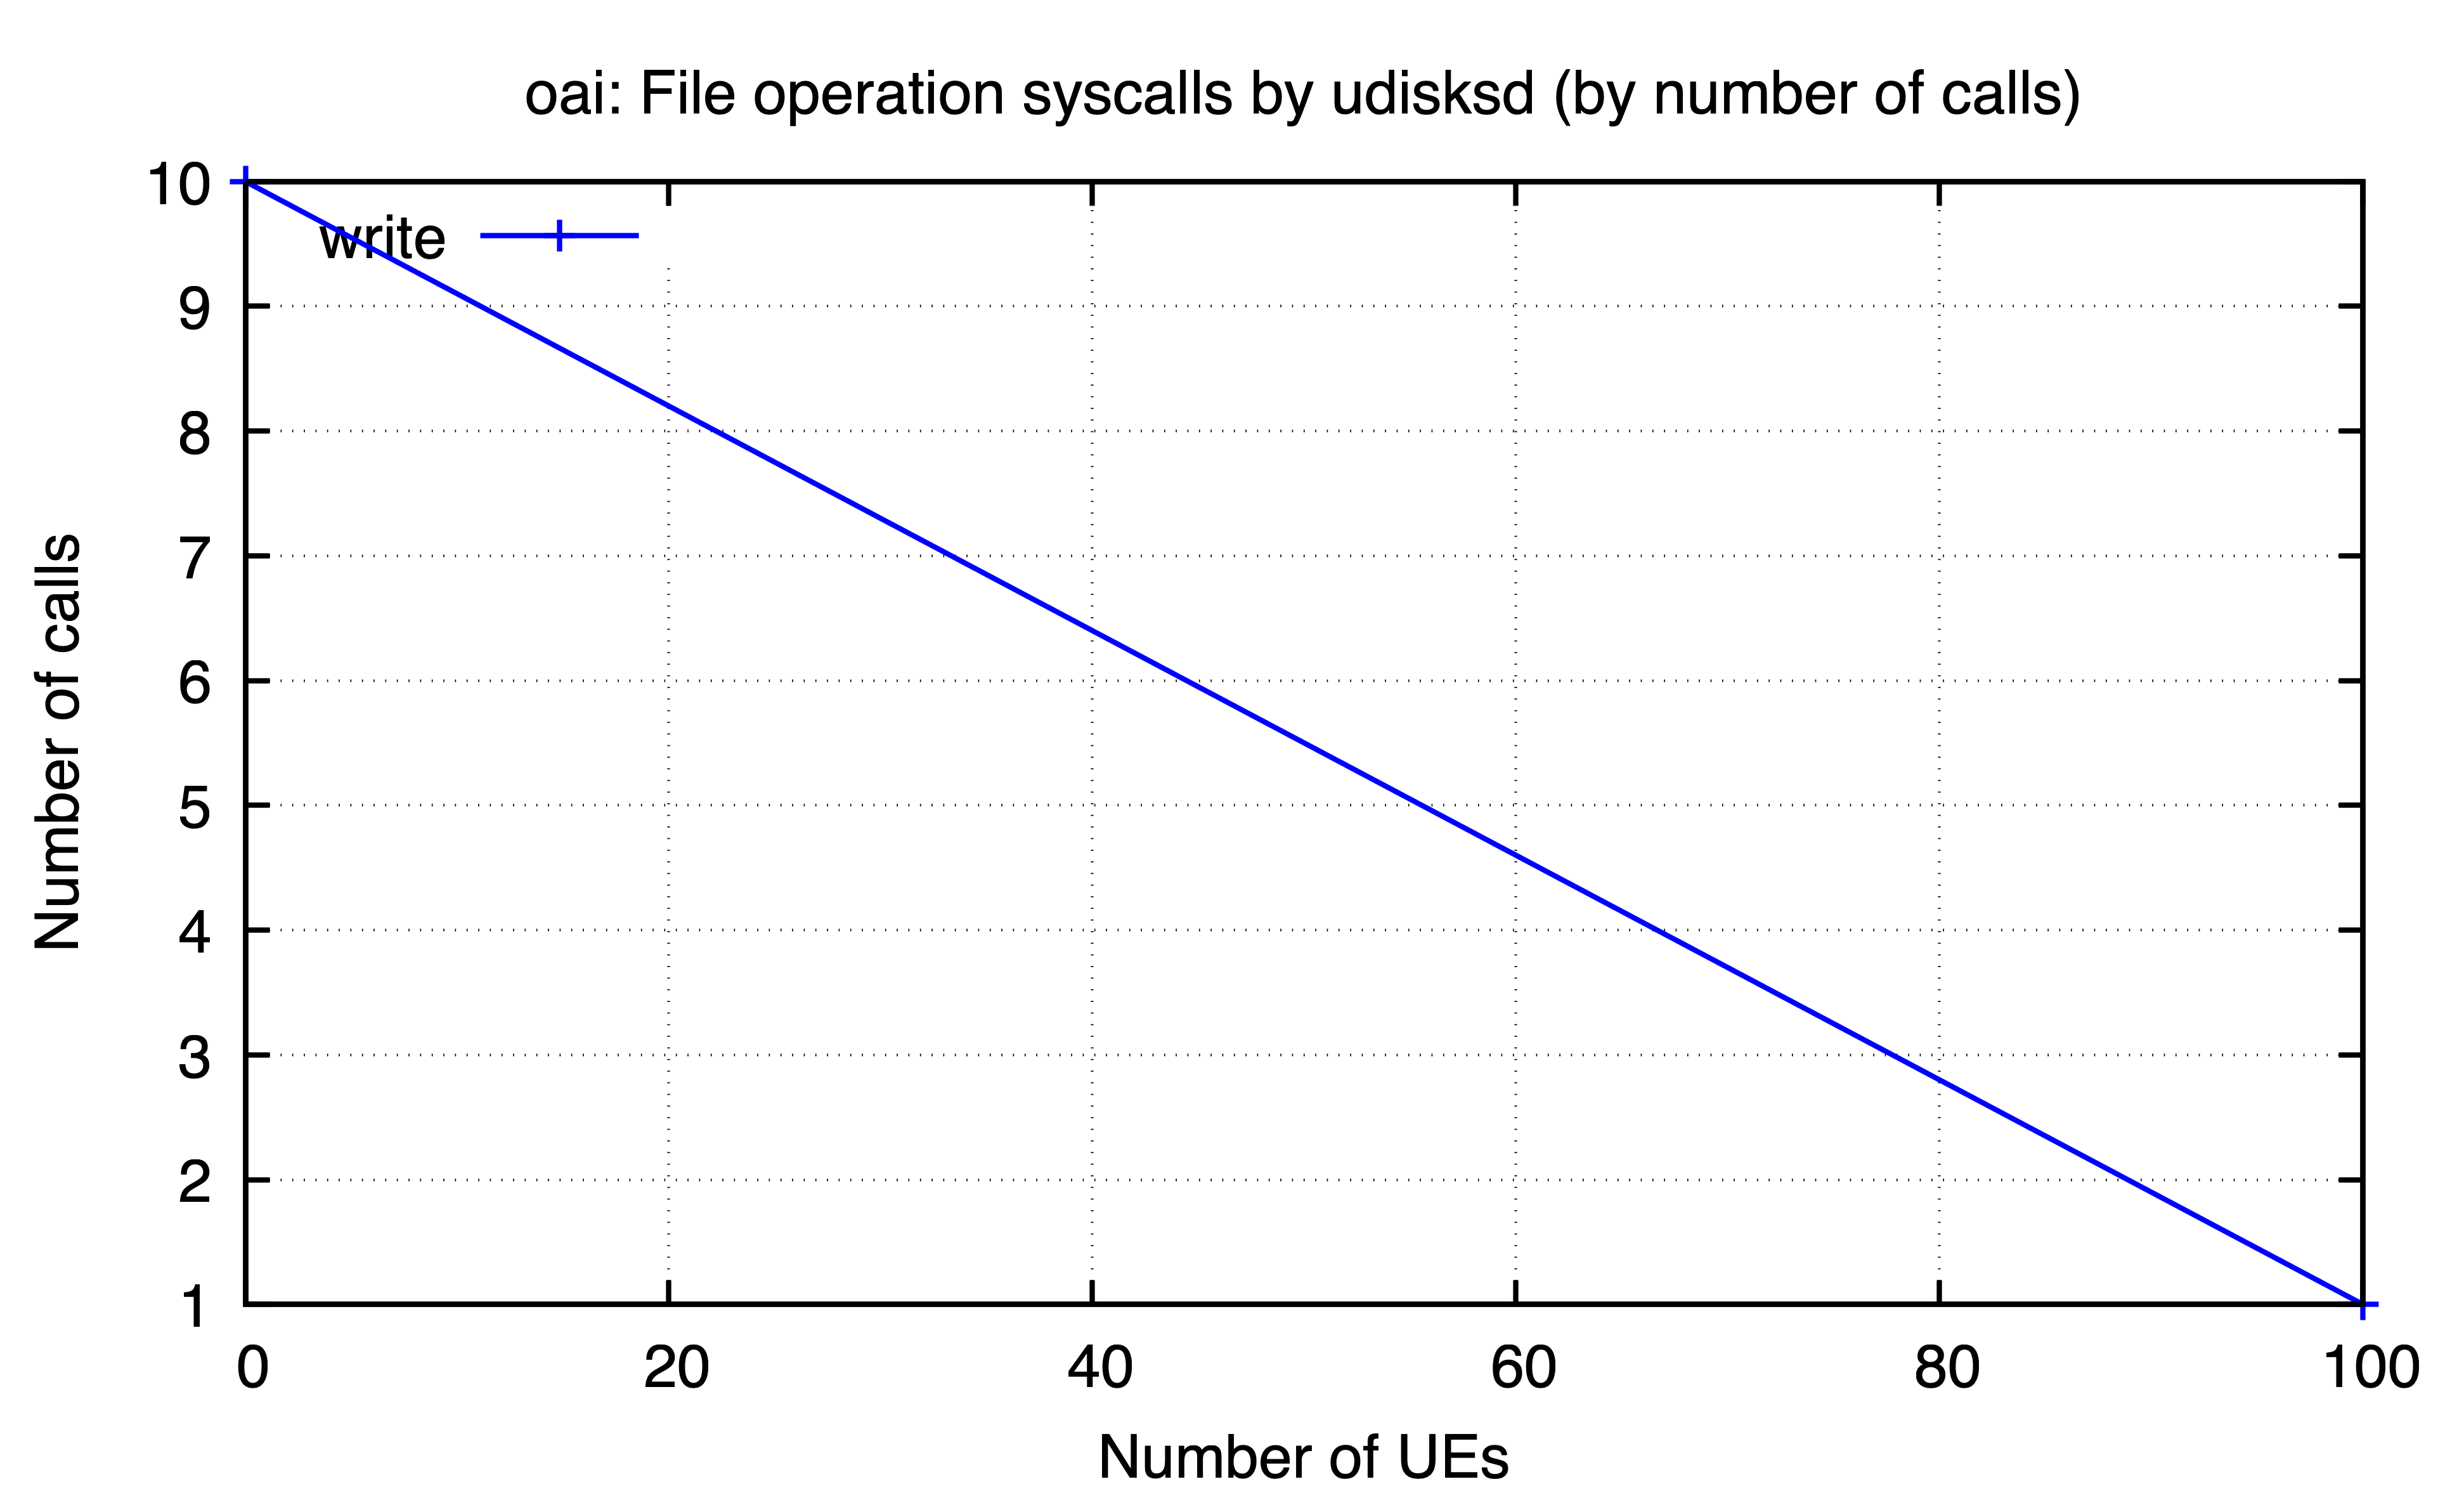

The data file committed next to this chart (first rows):
ues, write
0, 10
100, 1
